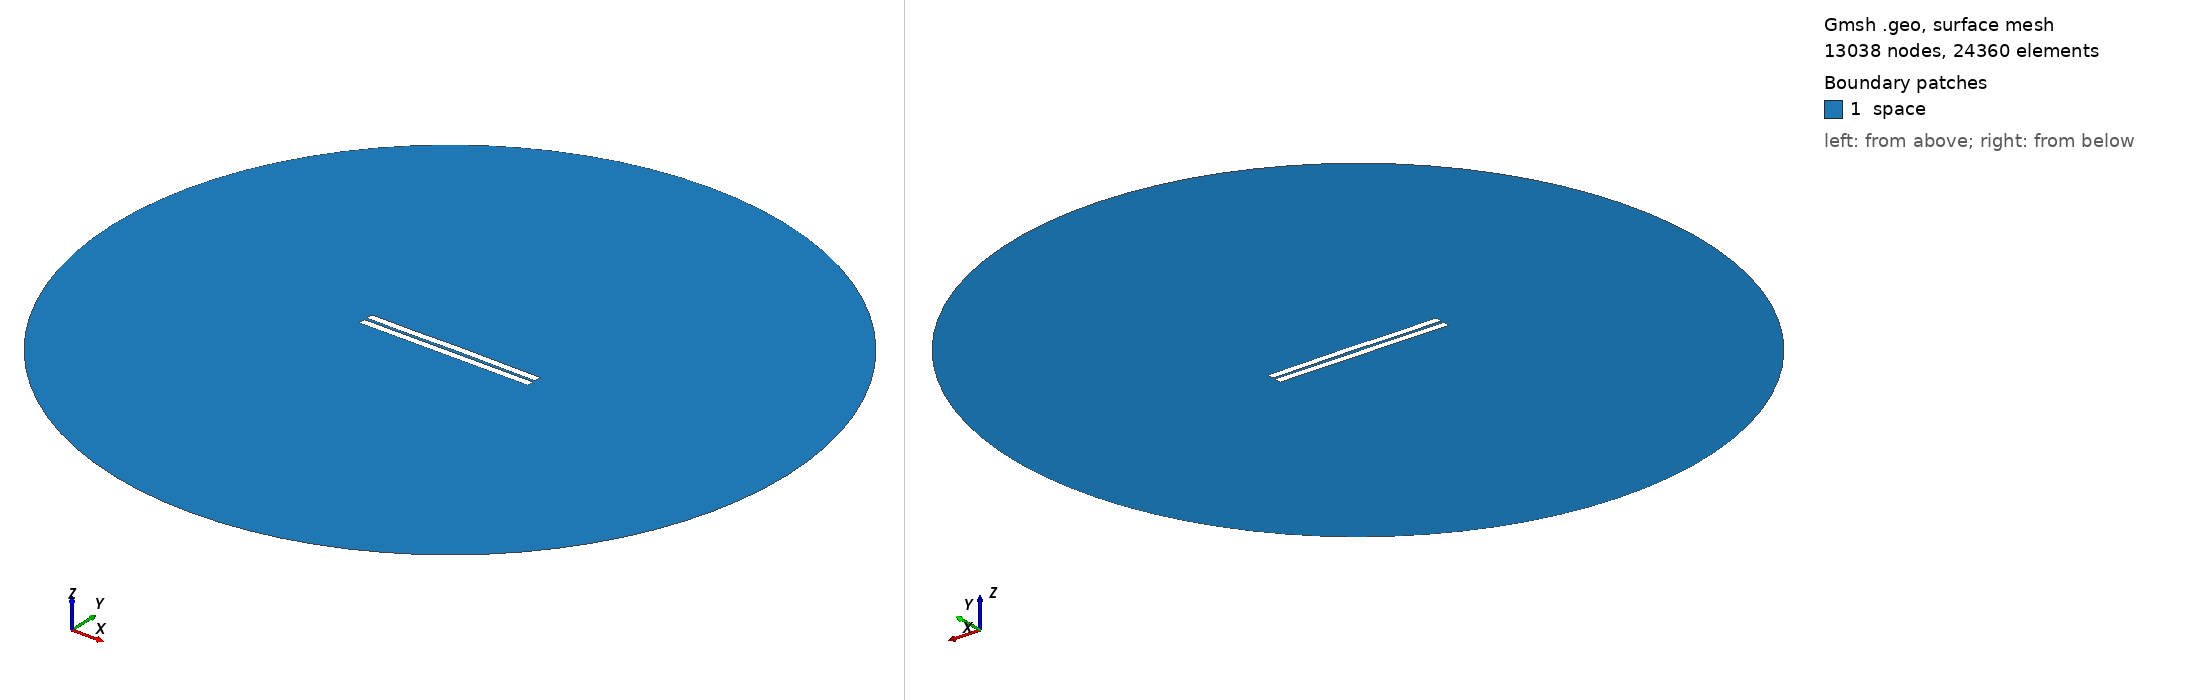

Gmsh geometry script, surface-meshed: 13038 nodes, 24360 surface elements. Boundary patches (legend numbers): 1 space. Left view from above one corner, right view from below the opposite corner. Legend entries are the model's physical surfaces. The drawing asked Gmsh for element sizes between 1% and 20% of the model's largest extent; the script's own settings can give other sizes.

=== 832.geo (drawn) ===
//---------------------------------------
// Geometry kernel
//---------------------------------------

SetFactory("OpenCASCADE");



//---------------------------------------
// Parameters of the geometry
//---------------------------------------

// Overetch of the upper plate
overetch = 0.0;

// Distance between the plates
distance = 1.75;

// Discretization over the x axis (for the deformation)
nx = 50; 

// Length of the plate
L = 100 - overetch; 

// Number of modes
n = 4; 

// 1st mode coefficient
coeff(1) = -0.075;
beta(1) = 0.596864 * 3.1415926535 / L;

// 2nd mode coefficient
coeff(2) = 0.07499999999999998;
beta(2) = 1.49418 * 3.1415926535 / L;

// 3rd mode coefficient
coeff(3) = -0.075;
beta(3) = 2.50025 * 3.1415926535 / L;

// 4th mode coefficient
coeff(4) = -0.075;
beta(4) = 3.49999 * 3.1415926535 / L;



//---------------------------------------
// Upper plate (deformed rectangle)
//---------------------------------------

// Coordiantes of the upper plate
xmin = -50;
xmax = 50 - overetch;

// Height of the upper plate
yheight = 4 - 2 * overetch;

// Indexes of the points
UpperID[] = {};
LowerID[] = {};
LeftID[] = {};
RightID[] = {};

// Point index
p = 1;

// Horizontal edges
For i In {1:nx}
    x = xmin + (i-1)*(xmax - xmin)/(nx-1);

    y_bottom = distance / 2 + overetch;
    For j In {1:n}
        C = (Cosh(beta(j)*L) + Cos(beta(j)*L)) / (Sinh(beta(j)*L) + Sin(beta(j)*L));
        y_bottom  = y_bottom + coeff(j) * (Cosh(beta(j)*(x+50)) - Cos(beta(j)*(x+50)) - C * (Sinh(beta(j)*(x+50)) - Sin(beta(j)*(x+50))));
    EndFor

    y_top = y_bottom + yheight;

    Point(p) = {x, y_top, 0, 1.0};
    UpperID[i] = p;
    p = p + 1;

    Point(p) = {x, y_bottom, 0, 1.0};
    LowerID[i] = p;
    p = p + 1;
EndFor

// Create point lists
UpperPts[] = {}; LowerPts[] = {};
For i In {1:nx}
  UpperPts[] += {UpperID[i]};
  LowerPts[] += {LowerID[i]};
EndFor

// Build splines
Spline(1) = {UpperPts[]};
Spline(2) = {LowerPts[]};
Line(3) = {LowerPts[nx-1], UpperPts[nx-1]};
Line(4) = {LowerPts[0], UpperPts[0]};

// Build the plane surface
Curve Loop(1) = {2, 3, -1, -4};
Plane Surface(1) = {1};



//---------------------------------------
// Lower plate (rectangle)
//---------------------------------------

// Vertices
Point(1001) = {-50, -1, 0, 1.0};
Point(1002) = { 50, -1, 0, 1.0};
Point(1003) = { 50,  -5, 0, 1.0};
Point(1004) = {-50,  -5, 0, 1.0};

// Edges
Line(5) = {1001, 1002};
Line(6) = {1002, 1003};
Line(7) = {1003, 1004};
Line(8) = {1004, 1001};

// Plane surface
Line Loop(2) = {5, 6, 7, 8};
Plane Surface(2) = {2}; 



//---------------------------------------
// Outer (fictious) boundary
//---------------------------------------

// Points
Point(1005) = {0, 0, 0};       // Center
Point(1006) = {200, 0, 0};     // Start point
Point(1007) = {0, 200, 0};     // 90 degrees
Point(1008) = {-200, 0, 0};    // 180 degrees
Point(1009) = {0, -200, 0};    // 270 degrees

// Circle arcs (each needs start, center, end)
Circle(9) = {1006, 1005, 1007};
Circle(10) = {1007, 1005, 1008};
Circle(11) = {1008, 1005, 1009};
Circle(12) = {1009, 1005, 1006};

// Plane surface for the entire domain
Curve Loop(3) = {9, 10, 11, 12};
Surface(3) = {3};

// Subtract the plates from the whole domain to obtain the actual domain where we want to solve the equations
BooleanDifference{ Surface{3}; Delete; }{ Surface{1}; Surface{2}; Delete; }




//---------------------------------------
// Transfinite Lines/Curves
//---------------------------------------

// Set the number of points on the boundaries
r = 7;

// Plates
Transfinite Curve {1, 2} = 50*r Using Progression 1;
Transfinite Curve {3, 4} = 2*r Using Progression 1;
Transfinite Line {5, 7} = 50*r Using Progression 1;
Transfinite Line {6, 8} = 2*r Using Progression 1;

// Outer boundary
Transfinite Line {9, 10, 11, 12} = 20 Using Progression 1;



//---------------------------------------
// Physical groups
//---------------------------------------                

// Physical curves (boundaries)
Physical Line("force_segment", 10) = {2};
Physical Line("upper_plate", 11) = {1, 3, 4};
Physical Line("lower_plate", 12) = {5, 6, 7, 8};
Physical Line("boundary", 20) = {9, 10, 11, 12};

// Physical Surfaces
Physical Surface("space", 30) = {3};



//---------------------------------------
// 6. Generate the Mesh
//---------------------------------------

// 2D mesh generation
Mesh 2;
